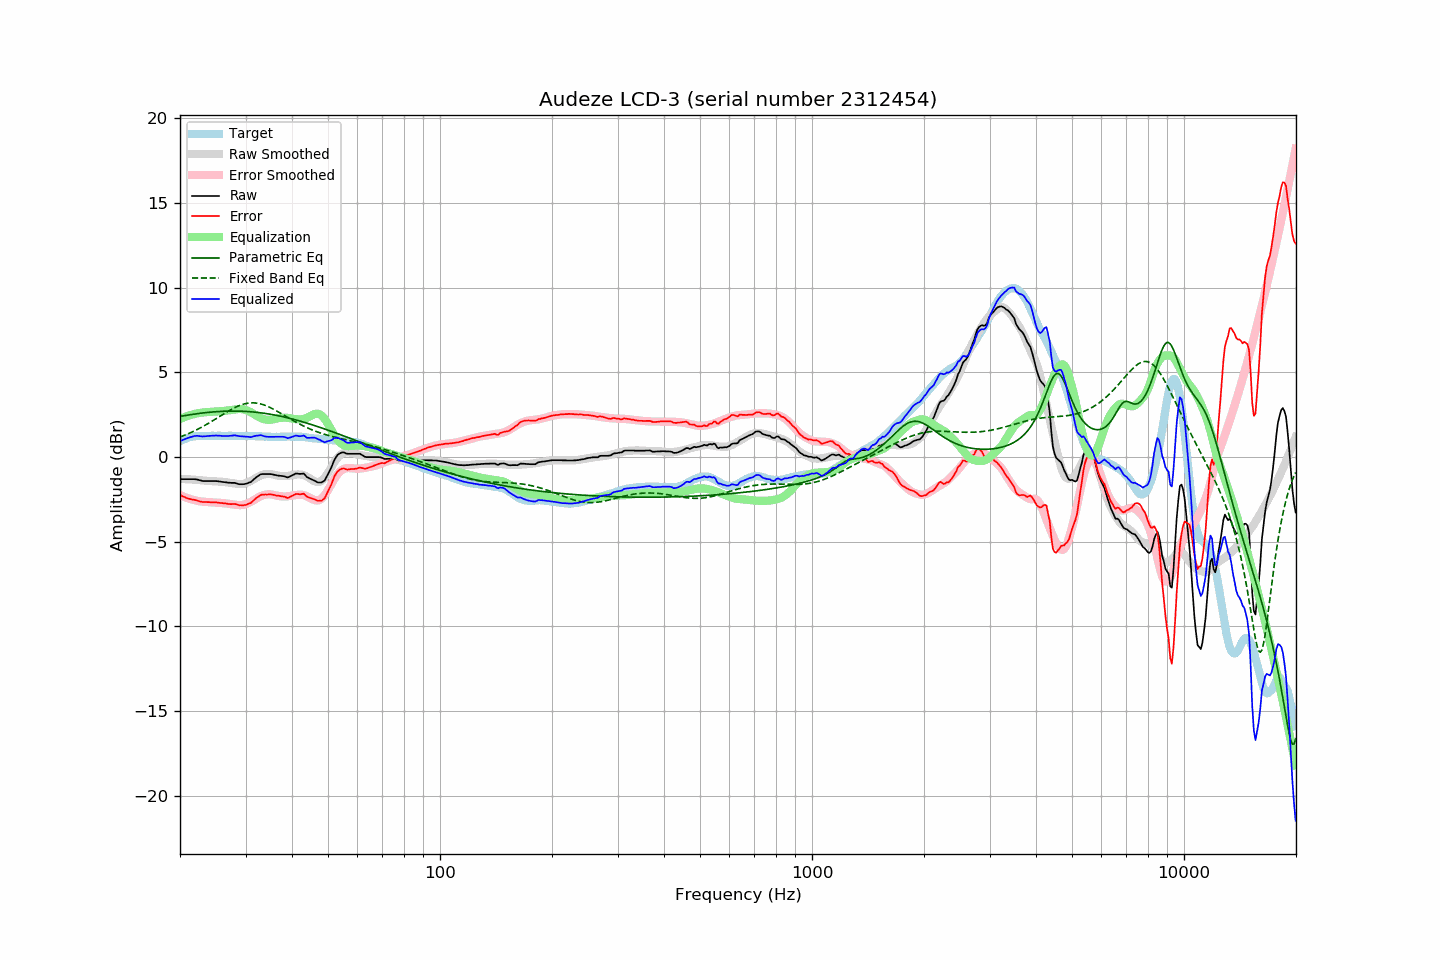

Source data for this figure (header and first rows):
frequency, raw, error, smoothed, error_smoothed, equalization, parametric_eq, fixed_band_eq, equalized_raw, equalized_smoothed, target
20.00, -1.30, -2.23, -1.29, -2.25, 2.25, 2.40, 1.18, 0.94, 0.96, 0.93
20.20, -1.30, -2.28, -1.29, -2.29, 2.29, 2.42, 1.22, 0.98, 1.00, 0.98
20.40, -1.30, -2.33, -1.30, -2.33, 2.33, 2.43, 1.26, 1.02, 1.03, 1.03
20.61, -1.30, -2.36, -1.30, -2.36, 2.36, 2.45, 1.29, 1.06, 1.06, 1.06
20.81, -1.30, -2.41, -1.31, -2.40, 2.40, 2.46, 1.33, 1.10, 1.09, 1.11
21.02, -1.30, -2.45, -1.31, -2.43, 2.43, 2.48, 1.37, 1.13, 1.12, 1.15
21.23, -1.30, -2.47, -1.32, -2.46, 2.46, 2.49, 1.41, 1.16, 1.15, 1.17
21.44, -1.30, -2.49, -1.32, -2.49, 2.49, 2.51, 1.46, 1.19, 1.17, 1.19
21.66, -1.30, -2.51, -1.33, -2.52, 2.52, 2.52, 1.50, 1.22, 1.19, 1.21
21.87, -1.30, -2.52, -1.34, -2.54, 2.54, 2.54, 1.55, 1.24, 1.21, 1.22
22.09, -1.31, -2.55, -1.34, -2.57, 2.57, 2.55, 1.59, 1.25, 1.22, 1.24
22.31, -1.33, -2.58, -1.35, -2.59, 2.59, 2.56, 1.64, 1.25, 1.24, 1.25
22.54, -1.36, -2.61, -1.36, -2.60, 2.60, 2.58, 1.69, 1.24, 1.24, 1.25
22.76, -1.38, -2.63, -1.37, -2.62, 2.62, 2.59, 1.74, 1.23, 1.25, 1.25
22.99, -1.41, -2.65, -1.38, -2.63, 2.63, 2.60, 1.79, 1.21, 1.25, 1.24
23.22, -1.41, -2.65, -1.39, -2.64, 2.64, 2.61, 1.84, 1.22, 1.25, 1.24
23.45, -1.41, -2.65, -1.40, -2.65, 2.65, 2.62, 1.90, 1.23, 1.25, 1.24
23.69, -1.41, -2.66, -1.40, -2.66, 2.66, 2.63, 1.95, 1.24, 1.25, 1.25
23.92, -1.41, -2.66, -1.41, -2.66, 2.66, 2.64, 2.01, 1.25, 1.25, 1.25
24.16, -1.41, -2.67, -1.42, -2.67, 2.67, 2.65, 2.07, 1.26, 1.25, 1.25
24.40, -1.41, -2.68, -1.42, -2.67, 2.67, 2.66, 2.12, 1.26, 1.25, 1.26
24.65, -1.41, -2.67, -1.43, -2.68, 2.68, 2.67, 2.18, 1.27, 1.25, 1.25
24.89, -1.41, -2.67, -1.43, -2.69, 2.69, 2.67, 2.24, 1.27, 1.25, 1.25
25.14, -1.42, -2.68, -1.44, -2.69, 2.69, 2.68, 2.30, 1.27, 1.25, 1.25
25.39, -1.43, -2.70, -1.44, -2.70, 2.70, 2.69, 2.36, 1.26, 1.26, 1.26
25.65, -1.44, -2.71, -1.45, -2.71, 2.71, 2.69, 2.42, 1.26, 1.26, 1.26
25.91, -1.46, -2.71, -1.46, -2.71, 2.71, 2.70, 2.48, 1.25, 1.26, 1.25
26.16, -1.47, -2.72, -1.47, -2.72, 2.72, 2.70, 2.54, 1.25, 1.26, 1.25
26.43, -1.48, -2.73, -1.48, -2.73, 2.73, 2.71, 2.60, 1.25, 1.25, 1.25
26.69, -1.49, -2.74, -1.49, -2.74, 2.74, 2.71, 2.65, 1.25, 1.25, 1.25
26.96, -1.51, -2.77, -1.50, -2.75, 2.75, 2.71, 2.71, 1.24, 1.25, 1.26
27.23, -1.51, -2.77, -1.52, -2.77, 2.77, 2.71, 2.76, 1.26, 1.25, 1.26
27.50, -1.52, -2.78, -1.54, -2.78, 2.78, 2.71, 2.82, 1.26, 1.25, 1.26
27.77, -1.52, -2.77, -1.55, -2.80, 2.80, 2.72, 2.87, 1.27, 1.25, 1.25
28.05, -1.52, -2.77, -1.56, -2.81, 2.81, 2.71, 2.92, 1.29, 1.25, 1.25
28.33, -1.55, -2.79, -1.58, -2.82, 2.82, 2.71, 2.96, 1.27, 1.24, 1.23
28.62, -1.58, -2.82, -1.59, -2.83, 2.83, 2.71, 3.00, 1.25, 1.24, 1.23
28.90, -1.60, -2.85, -1.59, -2.84, 2.84, 2.71, 3.04, 1.23, 1.24, 1.24
29.19, -1.60, -2.84, -1.59, -2.83, 2.83, 2.71, 3.08, 1.23, 1.24, 1.23
29.48, -1.60, -2.85, -1.58, -2.82, 2.82, 2.70, 3.11, 1.22, 1.24, 1.25
29.78, -1.59, -2.83, -1.57, -2.81, 2.81, 2.70, 3.14, 1.21, 1.24, 1.24
30.08, -1.57, -2.82, -1.54, -2.78, 2.78, 2.69, 3.16, 1.20, 1.24, 1.25
30.38, -1.54, -2.78, -1.50, -2.74, 2.74, 2.69, 3.18, 1.20, 1.24, 1.24
30.68, -1.50, -2.74, -1.46, -2.70, 2.70, 2.68, 3.19, 1.19, 1.24, 1.24
30.99, -1.47, -2.71, -1.41, -2.65, 2.65, 2.67, 3.20, 1.17, 1.24, 1.24
31.30, -1.39, -2.63, -1.36, -2.59, 2.59, 2.67, 3.20, 1.20, 1.24, 1.23
31.61, -1.30, -2.54, -1.30, -2.54, 2.54, 2.66, 3.20, 1.23, 1.23, 1.23
31.93, -1.22, -2.46, -1.25, -2.48, 2.48, 2.65, 3.19, 1.25, 1.23, 1.23
32.24, -1.15, -2.37, -1.19, -2.42, 2.42, 2.64, 3.18, 1.27, 1.23, 1.22
32.57, -1.09, -2.32, -1.14, -2.37, 2.37, 2.63, 3.16, 1.27, 1.22, 1.23
32.89, -1.02, -2.25, -1.10, -2.32, 2.32, 2.62, 3.14, 1.29, 1.22, 1.23
33.22, -1.00, -2.22, -1.06, -2.28, 2.28, 2.60, 3.12, 1.27, 1.22, 1.22
33.55, -1.00, -2.22, -1.03, -2.24, 2.24, 2.59, 3.09, 1.24, 1.21, 1.21
33.89, -1.00, -2.21, -1.01, -2.22, 2.22, 2.58, 3.05, 1.22, 1.21, 1.20
34.23, -1.00, -2.22, -1.00, -2.20, 2.20, 2.56, 3.01, 1.20, 1.21, 1.21
34.57, -1.00, -2.20, -0.99, -2.20, 2.20, 2.55, 2.97, 1.19, 1.20, 1.20
34.92, -1.00, -2.20, -1.00, -2.20, 2.20, 2.53, 2.93, 1.19, 1.20, 1.20
35.27, -1.01, -2.21, -1.01, -2.21, 2.21, 2.52, 2.88, 1.20, 1.20, 1.20
35.62, -1.03, -2.23, -1.03, -2.23, 2.23, 2.50, 2.83, 1.19, 1.20, 1.19
35.97, -1.05, -2.25, -1.05, -2.25, 2.25, 2.48, 2.78, 1.19, 1.20, 1.19
... 635 more rows
